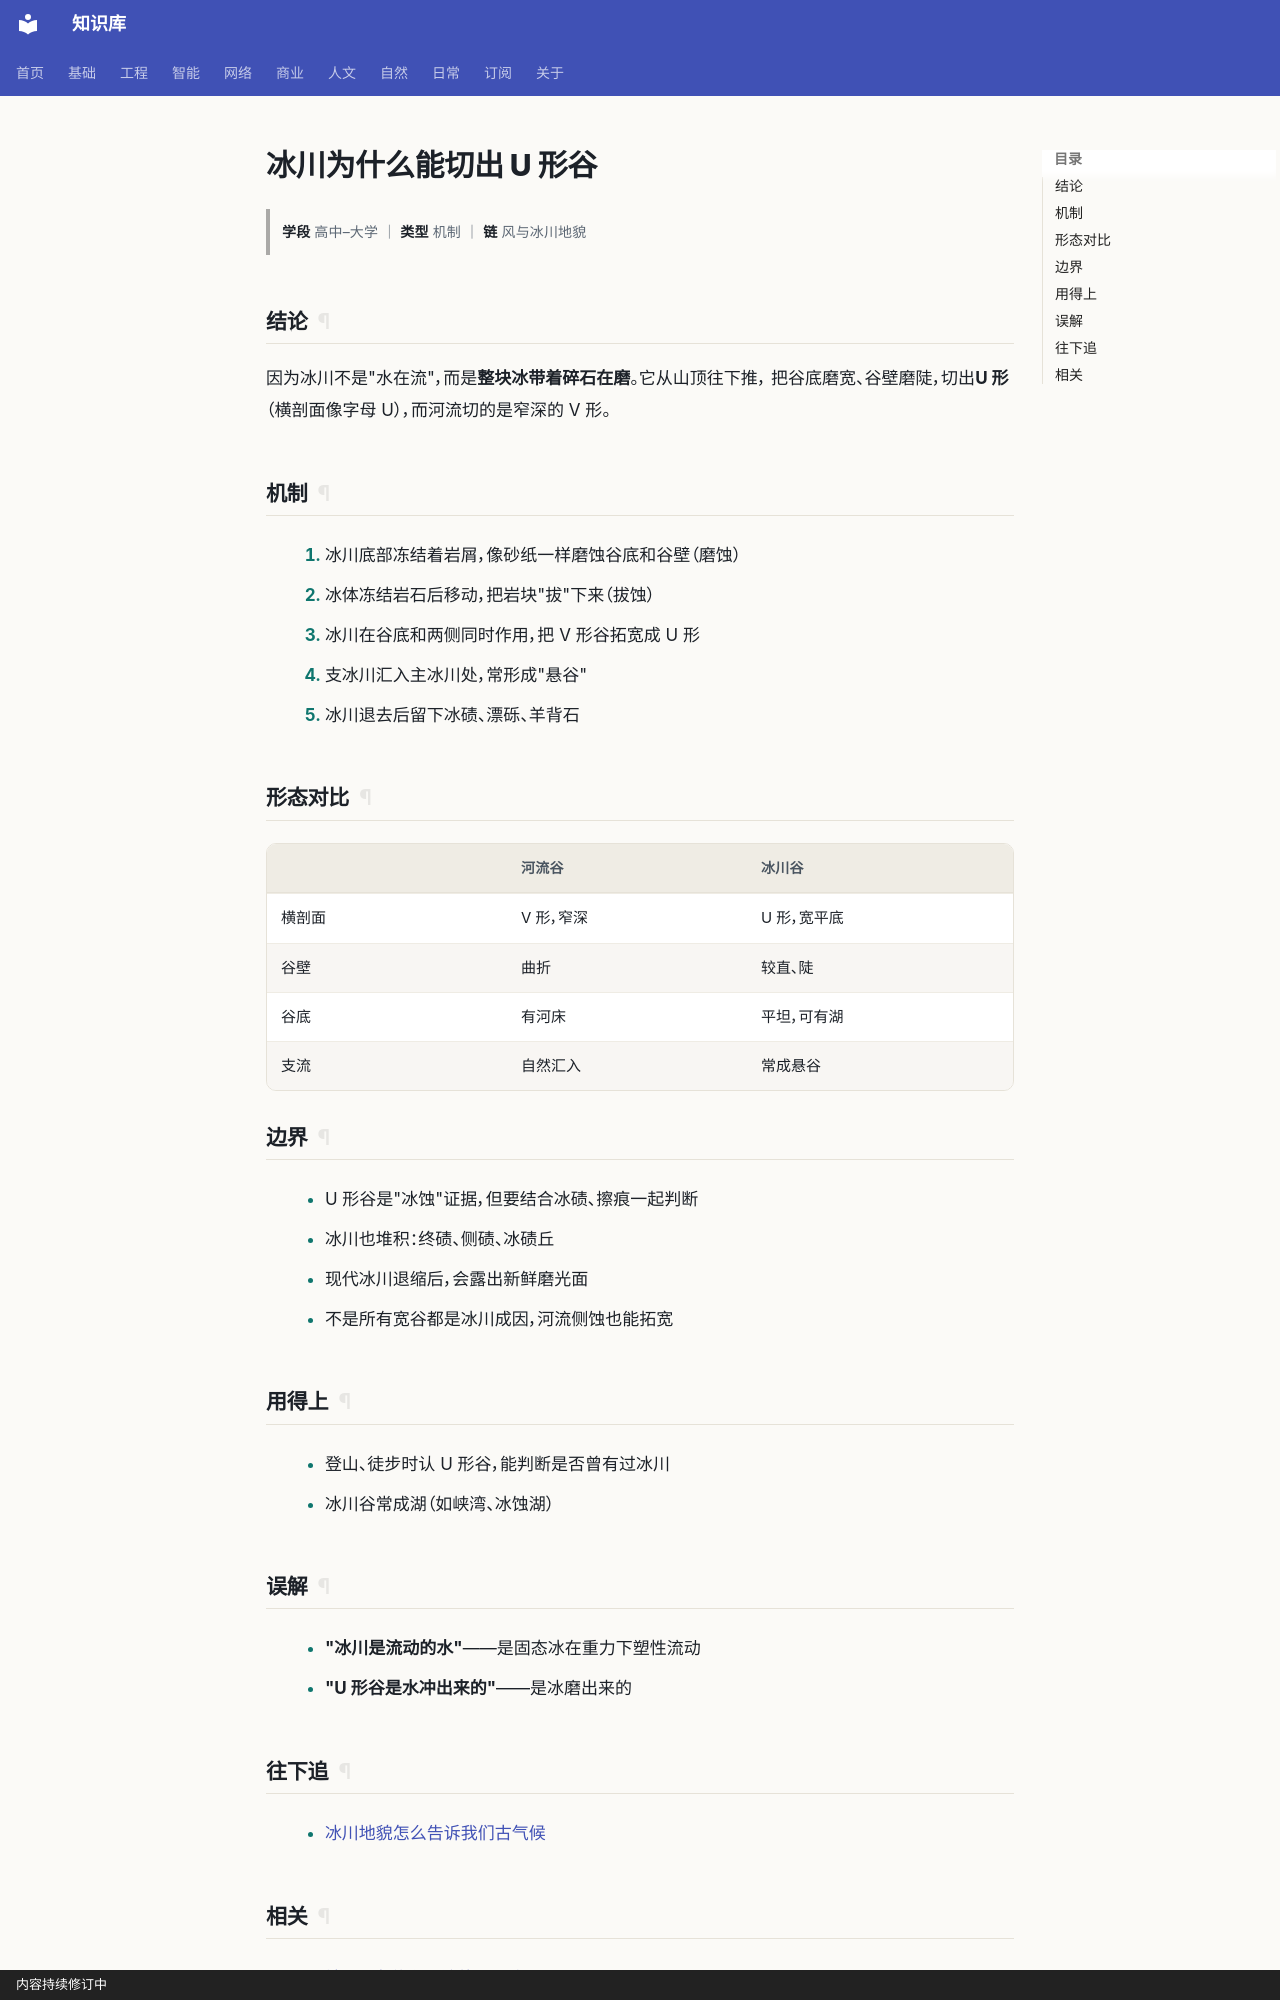

repository: gh503/kb · page: 自然/地理/冰川为什么能切出U形谷/index.html · generator: mkdocs · copyright: 内容持续修订中

# 冰川为什么能切出 U 形谷

> **学段** 高中–大学 ｜ **类型** 机制 ｜ **链** 风与冰川地貌

## 结论

因为冰川不是"水在流"，而是**整块冰带着碎石在磨**。它从山顶往下推，
把谷底磨宽、谷壁磨陡，切出**U 形**（横剖面像字母 U），而河流切的是窄深的 V 形。

## 机制

1. 冰川底部冻结着岩屑，像砂纸一样磨蚀谷底和谷壁（磨蚀）
2. 冰体冻结岩石后移动，把岩块"拔"下来（拔蚀）
3. 冰川在谷底和两侧同时作用，把 V 形谷拓宽成 U 形
4. 支冰川汇入主冰川处，常形成"悬谷"
5. 冰川退去后留下冰碛、漂砾、羊背石

## 形态对比

| | 河流谷 | 冰川谷 |
| --- | --- | --- |
| 横剖面 | V 形，窄深 | U 形，宽平底 |
| 谷壁 | 曲折 | 较直、陡 |
| 谷底 | 有河床 | 平坦，可有湖 |
| 支流 | 自然汇入 | 常成悬谷 |

## 边界

- U 形谷是"冰蚀"证据，但要结合冰碛、擦痕一起判断
- 冰川也堆积：终碛、侧碛、冰碛丘
- 现代冰川退缩后，会露出新鲜磨光面
- 不是所有宽谷都是冰川成因，河流侧蚀也能拓宽

## 用得上

- 登山、徒步时认 U 形谷，能判断是否曾有过冰川
- 冰川谷常成湖（如峡湾、冰蚀湖）

## 误解

- **"冰川是流动的水"**——是固态冰在重力下塑性流动
- **"U 形谷是水冲出来的"**——是冰磨出来的

## 往下追

- [冰川地貌怎么告诉我们古气候](冰川地貌怎么告诉我们古气候.md)
